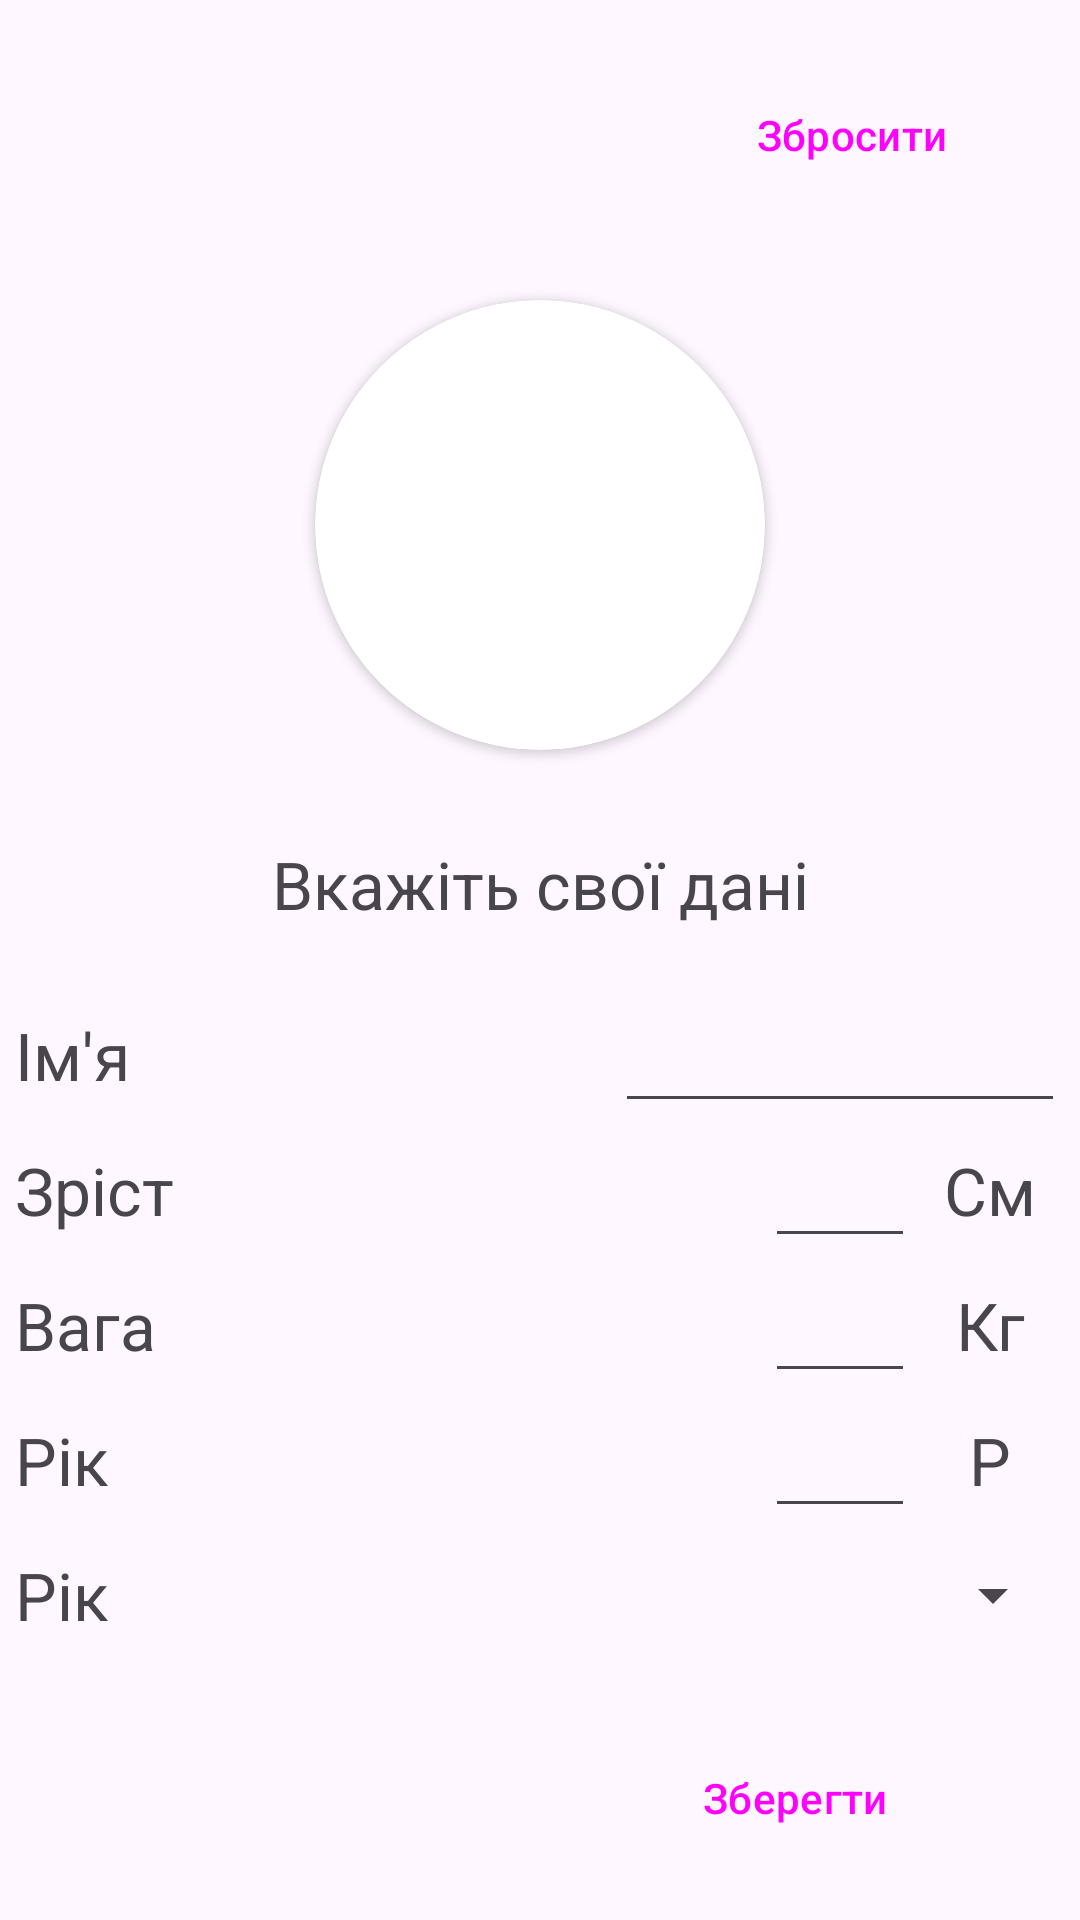

Write the Android layout XML for this screen, with the resource values it uses.
<!-- AndroidManifest.xml: application theme Theme.Kursovavavaaa -->
<!-- res/layout/fragment_edit_profile.xml -->
<?xml version="1.0" encoding="utf-8"?>
<androidx.constraintlayout.widget.ConstraintLayout xmlns:android="http://schemas.android.com/apk/res/android"
    xmlns:app="http://schemas.android.com/apk/res-auto"
    xmlns:tools="http://schemas.android.com/tools"
    android:layout_width="match_parent"
    android:layout_height="match_parent"
    tools:context=".ui.fragments.UserFragment">


    <Button
        android:id="@+id/resetBtn"
        style="@style/Widget.Material3.Button.Icon"
        android:layout_width="wrap_content"
        android:layout_height="50dp"
        android:layout_marginTop="20dp"
        android:layout_marginEnd="20dp"
        android:elevation="0dp"
        android:insetTop="0dp"
        android:insetBottom="0dp"
        android:text="Збросити"
        app:cornerRadius="500dp"
        app:iconPadding="0dp"
        app:layout_constraintEnd_toEndOf="parent"
        app:layout_constraintTop_toTopOf="parent" />

    <androidx.cardview.widget.CardView
        android:id="@+id/userImgCard"
        android:layout_width="150dp"
        android:layout_height="150dp"
        app:cardCornerRadius="150dp"
        android:layout_marginTop="30dp"
        app:layout_constraintEnd_toEndOf="parent"
        app:layout_constraintStart_toStartOf="parent"
        app:layout_constraintTop_toBottomOf="@+id/resetBtn">

        <ImageView
            android:id="@+id/userImg"
            android:layout_width="match_parent"
            android:layout_height="match_parent"
            app:srcCompat="@mipmap/ic_launcher" />

    </androidx.cardview.widget.CardView>


    <TextView
        android:id="@+id/greetingsMessage"
        android:layout_width="wrap_content"
        android:layout_height="wrap_content"
        android:layout_marginTop="30dp"
        android:text="Вкажіть свої дані"
        android:textSize="22dp"
        app:layout_constraintEnd_toEndOf="parent"
        app:layout_constraintStart_toStartOf="parent"
        app:layout_constraintTop_toBottomOf="@+id/userImgCard" />

    <LinearLayout
        android:id="@+id/userMetricsLayout"
        android:layout_width="350dp"
        android:layout_height="wrap_content"
        android:layout_marginTop="20dp"
        android:orientation="vertical"
        app:layout_constraintEnd_toEndOf="parent"
        app:layout_constraintStart_toStartOf="parent"
        app:layout_constraintTop_toBottomOf="@+id/greetingsMessage">

        <LinearLayout
            android:layout_width="350dp"
            android:layout_height="45dp"
            android:orientation="horizontal">

            <TextView
                android:layout_width="200dp"
                android:layout_height="fill_parent"
                android:text="Ім'я"
                android:textSize="22sp"
                android:gravity="center_vertical"/>

            <EditText
                android:id="@+id/nameEdit"
                android:layout_width="150dp"
                android:layout_height="fill_parent"/>

        </LinearLayout>

        <LinearLayout
            android:layout_width="350dp"
            android:layout_height="45dp"
            android:orientation="horizontal">

            <TextView
                android:layout_width="230dp"
                android:layout_height="fill_parent"
                android:text="Зріст"
                android:textSize="22sp"
                android:gravity="center_vertical"/>

            <EditText
                android:id="@+id/heightEdit"
                android:layout_width="50dp"
                android:layout_height="fill_parent"
                android:layout_marginLeft="20dp"/>

            <TextView
                android:layout_width="50dp"
                android:layout_height="fill_parent"
                android:text="См"
                android:textSize="22sp"
                android:gravity="center"
                android:textAlignment="center"/>

        </LinearLayout>

        <LinearLayout
            android:layout_width="350dp"
            android:layout_height="45dp"
            android:orientation="horizontal">

            <TextView
                android:layout_width="230dp"
                android:layout_height="fill_parent"
                android:text="Вага"
                android:textSize="22sp"
                android:gravity="center_vertical"/>

            <EditText
                android:id="@+id/weightEdit"
                android:layout_width="50dp"
                android:layout_height="fill_parent"
                android:layout_marginLeft="20dp"/>

            <TextView
                android:layout_width="50dp"
                android:layout_height="fill_parent"
                android:text="Кг"
                android:textSize="22sp"
                android:gravity="center"
                android:textAlignment="center"/>

        </LinearLayout>

        <LinearLayout
            android:layout_width="350dp"
            android:layout_height="45dp"
            android:orientation="horizontal">

            <TextView
                android:layout_width="230dp"
                android:layout_height="fill_parent"
                android:text="Рік"
                android:textSize="22sp"
                android:gravity="center_vertical"/>

            <EditText
                android:id="@+id/ageEdit"
                android:layout_width="50dp"
                android:layout_height="fill_parent"
                android:layout_marginLeft="20dp"/>

            <TextView
                android:layout_width="50dp"
                android:layout_height="fill_parent"
                android:text="Р"
                android:textSize="22sp"
                android:gravity="center"
                android:textAlignment="center"/>

        </LinearLayout>

        <LinearLayout
            android:layout_width="350dp"
            android:layout_height="45dp"
            android:orientation="horizontal">

            <TextView
                android:layout_width="200dp"
                android:layout_height="fill_parent"
                android:text="Рік"
                android:textSize="22sp"
                android:gravity="center_vertical"/>

            <Spinner
                android:id="@+id/genderEdit"
                android:layout_width="150dp"
                android:layout_height="fill_parent" />

        </LinearLayout>
    </LinearLayout>

    <Button
        android:id="@+id/saveButton"
        style="@style/Widget.Material3.Button.Icon"
        android:layout_width="wrap_content"
        android:layout_height="50dp"
        android:layout_marginEnd="40dp"
        android:layout_marginTop="20dp"
        android:elevation="0dp"
        android:insetTop="0dp"
        android:insetBottom="0dp"
        android:text="Зберегти"
        app:cornerRadius="500dp"
        app:iconPadding="0dp"
        app:layout_constraintEnd_toEndOf="parent"
        app:layout_constraintTop_toBottomOf="@+id/userMetricsLayout" />

</androidx.constraintlayout.widget.ConstraintLayout>
<!-- resources referenced by this layout -->
<resources>
  <style name="Theme.Kursovavavaaa" parent="Base.Theme.Kursovavavaaa">
          
          <item name="android:navigationBarColor">@android:color/transparent</item>
          <item name="android:statusBarColor">@android:color/transparent</item>
          <item name="android:windowLightStatusBar">?attr/isLightTheme</item>
      </style>
  <style name="Base.Theme.Kursovavavaaa" parent="Theme.Material3.DayNight.NoActionBar">
          
          
          <item name="backgroundColor">@color/backgroundColorLight</item>
          <item name="progressColor">@color/porgressColorLight</item>
          <item name="buttonColor">@color/buttonColorLight</item>
          <item name="cornerFamily">rounded</item>
          <item name="cornerSize">50%</item>
      </style>
  <color name="backgroundColorLight">#F0F0F0</color>
</resources>
